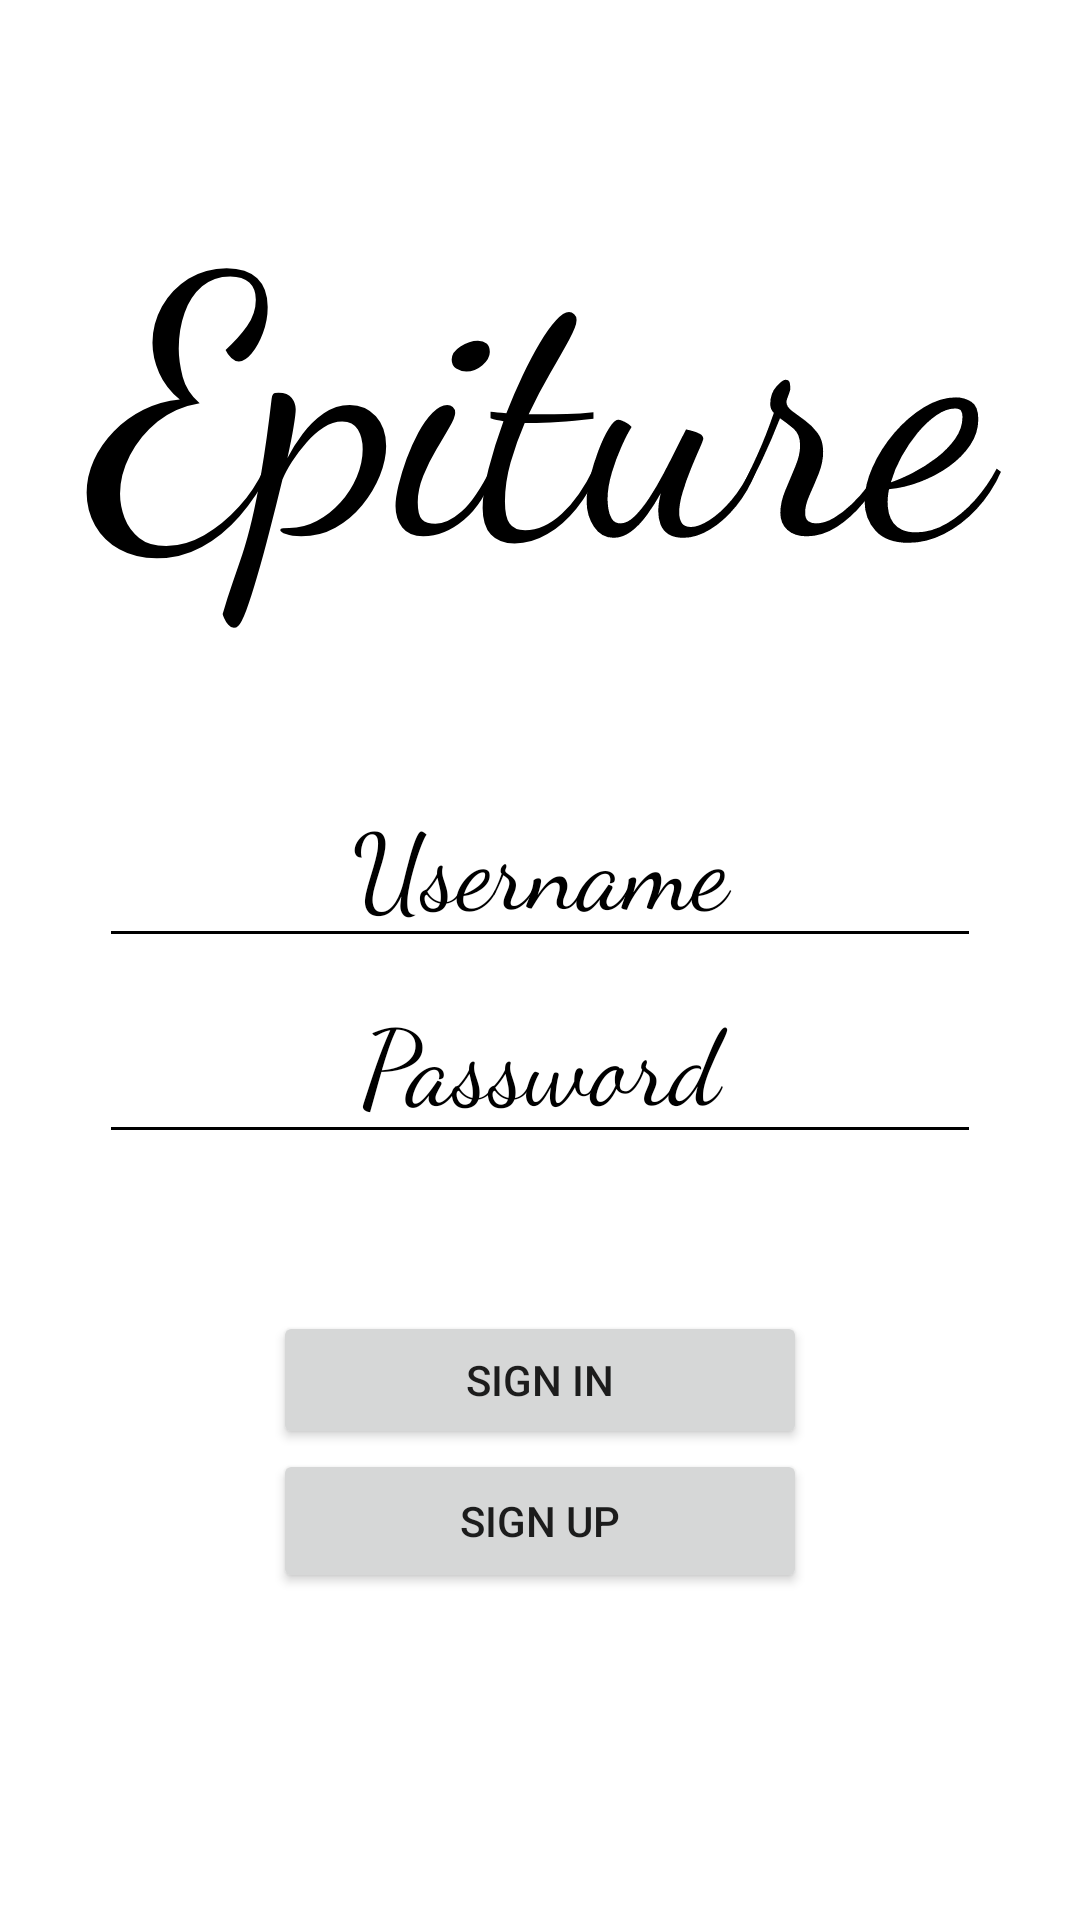

Layout XML and referenced resources for this Android screen:
<!-- AndroidManifest.xml: application theme Theme.Epiture -->
<!-- res/layout/activity_login.xml -->
<?xml version="1.0" encoding="utf-8"?>
<androidx.constraintlayout.widget.ConstraintLayout xmlns:android="http://schemas.android.com/apk/res/android"
        xmlns:app="http://schemas.android.com/apk/res-auto"
        xmlns:tools="http://schemas.android.com/tools"
        android:layout_width="match_parent"
        android:layout_height="match_parent"
        tools:context=".Login">

    <TextView
            android:id="@+id/textView"
            android:layout_width="match_parent"
            android:layout_height="wrap_content"
            android:gravity="center"
            android:text="@string/app_name"
            android:textColor="@color/black"
            android:textSize="120sp"
            android:fontFamily="cursive"
            app:layout_constraintBottom_toTopOf="@+id/linearLayout"
            app:layout_constraintEnd_toEndOf="parent"
            app:layout_constraintStart_toStartOf="parent"
            app:layout_constraintTop_toTopOf="parent" />

    <LinearLayout
            android:id="@+id/linearLayout"
            android:layout_width="294dp"
            android:layout_height="wrap_content"
            android:orientation="vertical"
            android:gravity="center"
            app:layout_constraintBottom_toBottomOf="parent"
            app:layout_constraintEnd_toEndOf="parent"
            app:layout_constraintStart_toStartOf="parent"
            app:layout_constraintTop_toTopOf="parent"
            app:layout_constraintVertical_bias="0.499">

        <EditText
                android:id="@+id/text_username"
                android:layout_width="match_parent"
                android:layout_height="wrap_content"
                android:ems="10"
                android:textSize="35sp"
                android:gravity="center"
                android:hint="@string/username"
                android:textColorHint="@color/black"
                android:backgroundTint="@color/black"
                android:fontFamily="cursive"
                android:inputType="textPersonName"
                android:autofillHints="no" />

        <EditText
                android:id="@+id/text_password"
                android:layout_width="match_parent"
                android:layout_height="wrap_content"
                android:ems="10"
                android:textSize="35sp"
                android:textColorHint="@color/black"
                android:backgroundTint="@color/black"
                android:fontFamily="cursive"
                android:gravity="center"
                android:hint="@string/mdp"
                android:inputType="textPassword"
                android:autofillHints="no" />
    </LinearLayout>

    <Button
            android:id="@+id/button_login"
            android:layout_width="178dp"
            android:layout_height="46dp"
            android:text="@string/login"
            app:layout_constraintBottom_toBottomOf="parent"
            app:layout_constraintEnd_toEndOf="parent"
            app:layout_constraintStart_toStartOf="parent"
            app:layout_constraintTop_toBottomOf="@+id/linearLayout"
            app:layout_constraintVertical_bias="0.25" />

    <Button
            android:id="@+id/button_create_account"
            android:text="@string/sign_up"
            android:layout_width="178dp"
            android:layout_height="wrap_content"
            app:layout_constraintStart_toStartOf="parent"
            app:layout_constraintEnd_toEndOf="parent"
            app:layout_constraintBottom_toBottomOf="parent"
            app:layout_constraintTop_toBottomOf="@+id/button_login"
            app:layout_constraintVertical_bias="0.0" />


</androidx.constraintlayout.widget.ConstraintLayout>
<!-- resources referenced by this layout -->
<resources>
  <color name="black">#000</color>
  <string name="app_name">Epiture</string>
  <string name="login">Sign in</string>
  <string name="mdp">Password</string>
  <string name="sign_up">Sign up</string>
  <string name="username">Username</string>
  <style name="Theme.Epiture" parent="Theme.MaterialComponents.DayNight.NoActionBar">
          
          <item name="colorPrimary">@color/black</item>
          <item name="colorPrimaryVariant">@color/black</item>
          <item name="colorOnPrimary">@color/white</item>
          
          <item name="colorSecondary">@color/teal_200</item>
          <item name="colorSecondaryVariant">@color/teal_700</item>
          <item name="colorOnSecondary">@color/black</item>
          
          <item name="android:statusBarColor" tools:targetApi="l">?attr/colorPrimaryVariant</item>
          
      </style>
  <color name="white">#FFF</color>
  <color name="teal_200">#FF03DAC5</color>
  <color name="teal_700">#FF018786</color>
</resources>
